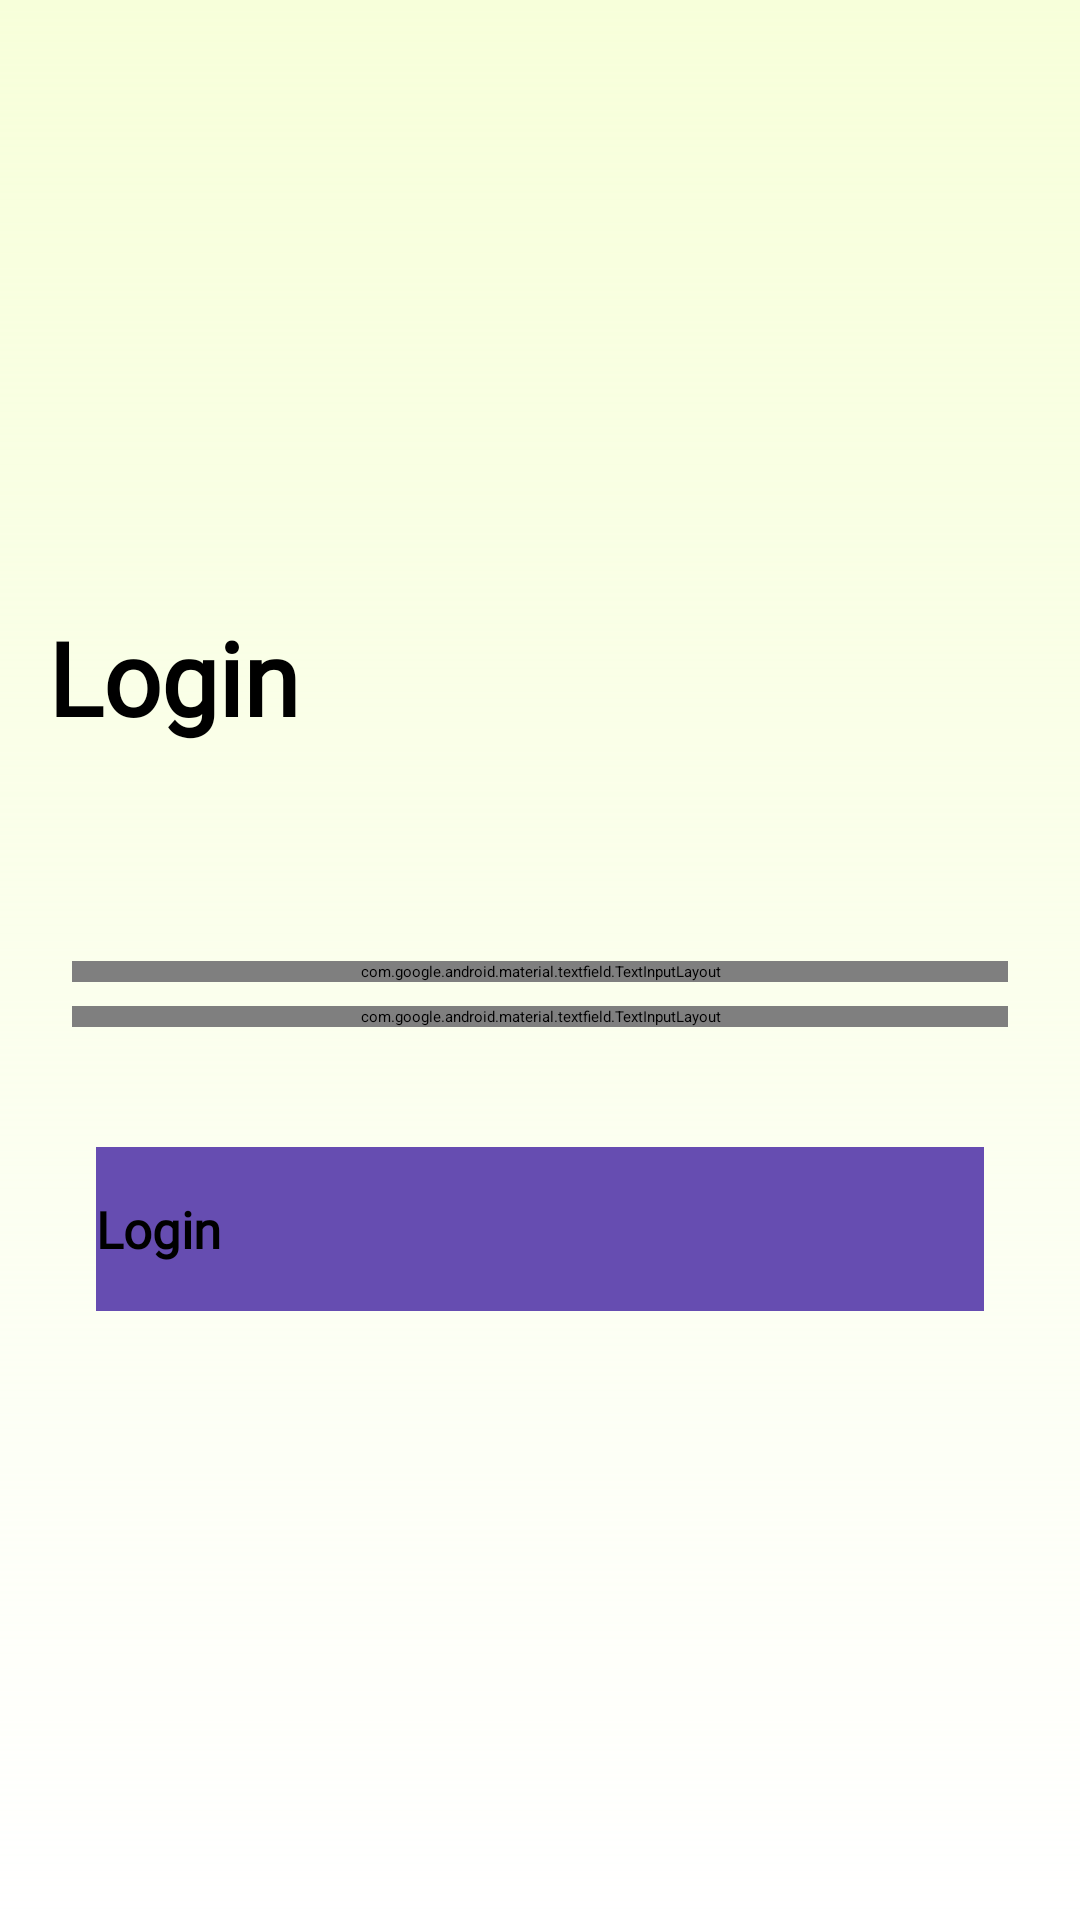

Here is an Android app screen rendered from its layout file. Give the layout XML and the strings, colors and styles it references.
<!-- AndroidManifest.xml: application theme Theme.CryptoMarket -->
<!-- res/layout/fragment_login.xml -->
<?xml version="1.0" encoding="utf-8"?>
<androidx.constraintlayout.widget.ConstraintLayout xmlns:android="http://schemas.android.com/apk/res/android"
    xmlns:app="http://schemas.android.com/apk/res-auto"
    xmlns:tools="http://schemas.android.com/tools"
    android:id="@+id/frameLayout"
    android:layout_width="match_parent"
    android:layout_height="match_parent"
    android:background="@drawable/background_sign_up"
    tools:context=".presentation.auth.sign_up.SignUpFragment">

    <TextView
        android:id="@+id/tvSignUp"
        android:layout_width="wrap_content"
        android:layout_height="wrap_content"
        android:layout_marginHorizontal="16dp"
        android:layout_marginBottom="72dp"
        android:fontFamily="@font/sf_pro_display_regular"
        android:gravity="center"
        android:lineHeight="40dp"
        android:text="@string/login"
        android:textColor="#000000"
        android:textSize="34sp"
        android:textStyle="bold"
        app:layout_constraintBottom_toTopOf="@+id/tilEmail"
        app:layout_constraintStart_toStartOf="parent"
        app:layout_constraintTop_toTopOf="parent"
        app:layout_constraintVertical_chainStyle="packed" />

    <com.google.android.material.textfield.TextInputLayout
        android:id="@+id/tilEmail"
        android:layout_width="0dp"
        android:layout_height="wrap_content"
        android:layout_gravity="center"
        android:layout_marginHorizontal="24dp"
        android:layout_marginBottom="8dp"
        android:hint="@string/sign_up_hint_email"
        android:textColor="@color/black"
        android:textColorHint="@color/sign_up_hint"
        app:layout_constraintBottom_toTopOf="@+id/tilPassword"
        app:layout_constraintEnd_toEndOf="parent"
        app:layout_constraintHorizontal_bias="0.5"
        app:layout_constraintStart_toStartOf="parent"
        app:layout_constraintTop_toBottomOf="@+id/tvSignUp"
        app:startIconDrawable="@drawable/ic_sign_up_email">

        <EditText
            android:layout_width="match_parent"
            android:layout_height="match_parent"
            android:background="@android:color/transparent"
            android:imeOptions="actionNext"
            android:inputType="textEmailAddress"
            android:minWidth="350dp"
            android:textColor="@android:color/black"
            android:textColorHint="@color/sign_up_hint"
            android:textCursorDrawable="@null"
            app:backgroundTint="@android:color/white" />
    </com.google.android.material.textfield.TextInputLayout>

    <com.google.android.material.textfield.TextInputLayout
        android:id="@+id/tilPassword"
        android:layout_width="0dp"
        android:layout_height="wrap_content"
        android:layout_gravity="center"
        android:layout_marginHorizontal="24dp"
        android:layout_marginBottom="8dp"
        android:hint="@string/sign_up_hint_password"
        android:textColor="@color/black"
        android:textColorHint="@color/sign_up_hint"
        app:endIconMode="password_toggle"
        app:layout_constraintBottom_toTopOf="@+id/btnLogin"
        app:layout_constraintEnd_toEndOf="parent"
        app:layout_constraintHorizontal_bias="0.5"
        app:layout_constraintStart_toStartOf="parent"
        app:layout_constraintTop_toBottomOf="@+id/tilEmail"
        app:startIconDrawable="@drawable/ic_sign_up_password">

        <EditText
            android:layout_width="match_parent"
            android:layout_height="match_parent"
            android:background="@android:color/transparent"
            android:imeOptions="actionNext"
            android:inputType="textPassword"
            android:minWidth="350dp"
            android:textColor="@android:color/black"
            android:textColorHint="@color/sign_up_hint"
            android:textCursorDrawable="@null"
            app:backgroundTint="@android:color/white" />
    </com.google.android.material.textfield.TextInputLayout>

    <androidx.appcompat.widget.AppCompatButton
        android:id="@+id/btnLogin"
        style="@style/violet_button"
        android:layout_marginHorizontal="32dp"
        android:layout_marginTop="32dp"
        android:text="@string/login"
        app:layout_constraintBottom_toBottomOf="parent"
        app:layout_constraintEnd_toEndOf="parent"
        app:layout_constraintHorizontal_bias="0.5"
        app:layout_constraintStart_toStartOf="parent"
        app:layout_constraintTop_toBottomOf="@+id/tilPassword" />


</androidx.constraintlayout.widget.ConstraintLayout>
<!-- resources referenced by this layout -->
<resources>
  <color name="black">#FF000000</color>
  <color name="sign_up_hint">#66222326</color>
  <!-- drawable background_sign_up (drawable) -->
  <?xml version="1.0" encoding="utf-8"?>
  <shape xmlns:android="http://schemas.android.com/apk/res/android">
      <gradient
          android:startColor="#00F7FFDA"
          android:centerColor="#80F7FFDA"
          android:endColor="#F7FFDA"
          android:type="linear"
          android:angle="90" />
  </shape>
  <!-- drawable ic_sign_up_email: vector/xml drawable (drawable, 3039 chars, omitted) -->
  <!-- drawable ic_sign_up_password (drawable) -->
  <vector xmlns:android="http://schemas.android.com/apk/res/android"
      android:width="20dp"
      android:height="20dp"
      android:viewportWidth="20"
      android:viewportHeight="20">
    <path
        android:pathData="M12.489,0.4C10.212,0.402 8.074,1.492 6.736,3.335C5.398,5.177 5.023,7.548 5.725,9.713L0.608,14.83C0.475,14.964 0.4,15.144 0.4,15.333V18.889C0.4,19.281 0.718,19.6 1.111,19.6H4.667C5.059,19.6 5.378,19.281 5.378,18.889V17.466H6.8C7.193,17.466 7.511,17.148 7.511,16.755V15.333H8.933C9.122,15.333 9.303,15.258 9.436,15.125L10.287,14.274C12.958,15.144 15.891,14.36 17.771,12.273C19.652,10.186 20.128,7.187 18.986,4.621C17.844,2.054 15.298,0.4 12.489,0.4ZM14.266,7.155C13.481,7.155 12.844,6.519 12.844,5.733C12.844,4.948 13.481,4.311 14.266,4.311C15.052,4.311 15.689,4.948 15.689,5.733C15.689,6.519 15.052,7.155 14.266,7.155Z"
        android:fillColor="#B1B1B7"
        android:fillType="evenOdd"/>
  </vector>
  <string name="login">Login</string>
  <string name="sign_up_hint_email">Email</string>
  <string name="sign_up_hint_password">Password</string>
  <style name="violet_button" parent="@style/Widget.AppCompat.Button.Colored">
          <item name="android:layout_width">0dp</item>
          <item name="android:radius">8dp</item>
          <item name="android:layout_height">wrap_content</item>
          <item name="android:paddingVertical">16dp</item>
          <item name="android:background">#664DB1</item>
          <item name="textAllCaps">false</item>
          <item name="fontFamily">@font/sf_pro_display_regular</item>
          <item name="android:textSize">17sp</item>
          <item name="lineHeight">22sp</item>
          <item name="android:textStyle">bold</item>
      </style>
</resources>
